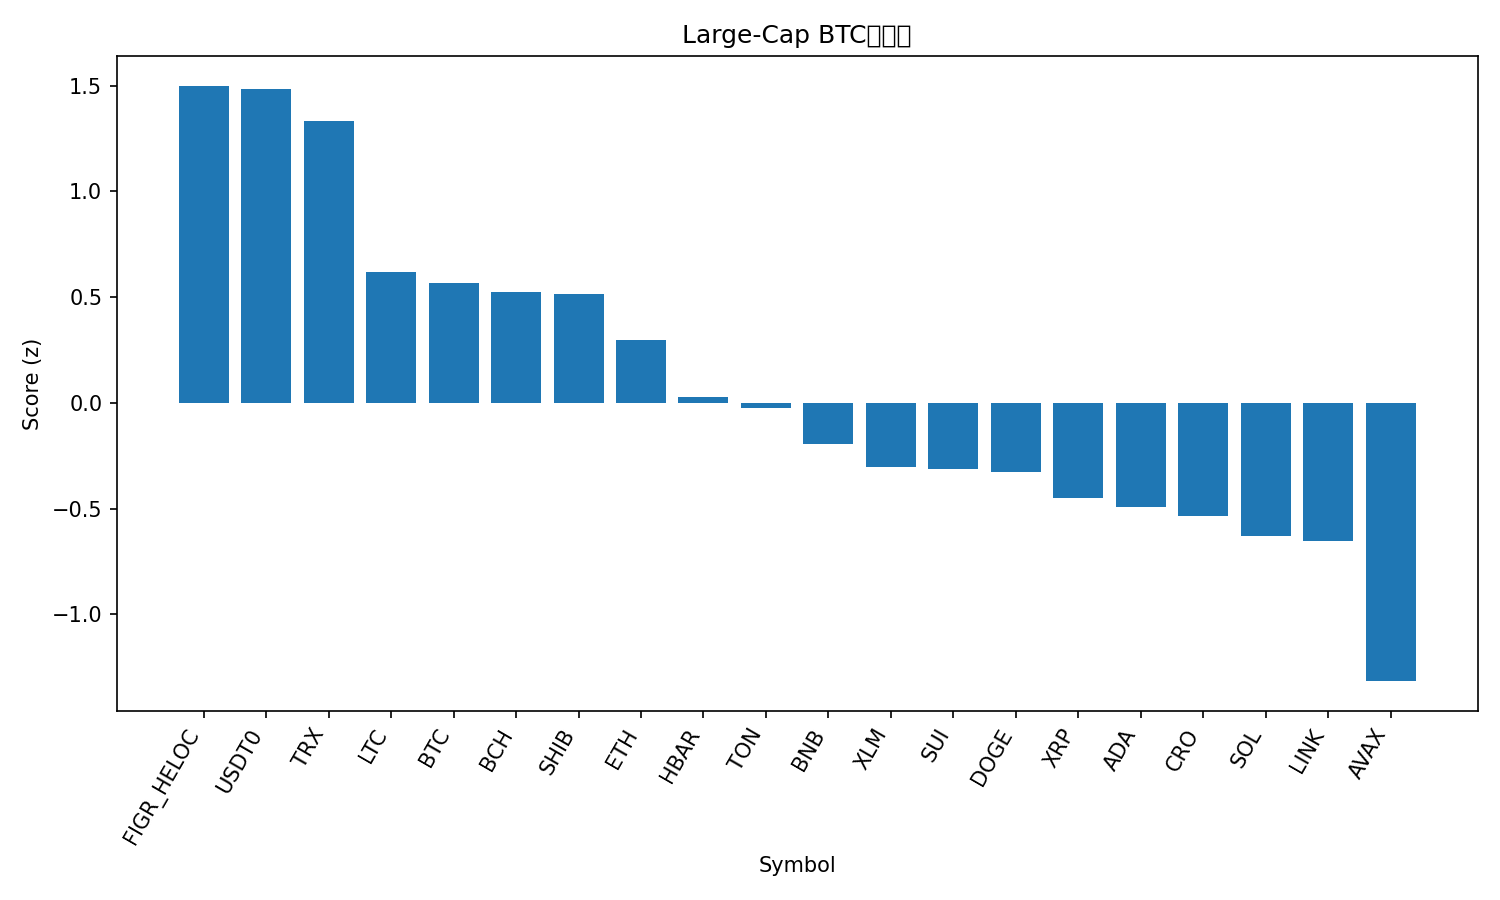

The table this chart was drawn from, first rows:
rank, name, symbol, price_btc, price_usd, pct_1h_btc, pct_24h_btc, pct_7d_btc, market_cap_rank, market_cap_usd, volume_usd, score
1, Figure Heloc, FIGR_HELOC, 9.25e-06, 1.007, 0.3877, 3.274, 4.07, 17, 12765275428, 19497452, 1.5
2, USDT0, USDT0, 9.19e-06, 1.0, 0.399, 2.604, 7.055, 34, 6433403030, 812041324, 1.483
3, TRON, TRX, 3.06e-06, 0.3333, 0.2836, 3.104, 2.954, 10, 31567235558, 892633333, 1.334
4, Litecoin, LTC, 0.0009317, 101.4, 0.1636, 0.4621, -6.776, 28, 7756132930, 568911130, 0.6175
5, Bitcoin, BTC, 1.0, 108853, 0.0, 0.0, 0.0, 1, 2171426329392, 72881923151, 0.5671
6, Bitcoin Cash, BCH, 0.004957, 539.6, -0.03466, 1.153, -5.022, 22, 10763969431, 433697484, 0.5266
7, Shiba Inu, SHIB, 1.06274e-10, 1.157e-05, 0.1117, -0.01088, -5.577, 30, 6830922348, 233610700, 0.5173
8, Ethereum, ETH, 0.03565, 3881, 0.011, -0.7475, -8.248, 2, 469475744444, 57452357092, 0.2954
9, Hedera, HBAR, 1.89e-06, 0.2058, -0.1497, -0.8768, -8.859, 26, 8722807174, 278545639, 0.02813
10, Toncoin, TON, 2.431e-05, 2.65, -0.02519, -2.136, -9.551, 31, 6744531774, 179924050, -0.0222
11, BNB, BNB, 0.008583, 934.3, -0.3184, -2.569, 0.6798, 5, 130390926943, 3338081229, -0.1926
12, Stellar, XLM, 3.19e-06, 0.3475, -0.5024, -0.9443, -5.127, 20, 11099315726, 259619095, -0.3021
13, Sui, SUI, 2.842e-05, 3.09, -0.3119, -1.534, -11.88, 21, 11048974155, 1646537762, -0.3117
14, Dogecoin, DOGE, 2.04e-06, 0.2226, -0.3022, -1.589, -12.94, 8, 33683769517, 3894269630, -0.3282
15, XRP, XRP, 2.485e-05, 2.71, -0.5742, -1.6, -4.507, 4, 162084324666, 8963059517, -0.4512
16, Cardano, ADA, 7e-06, 0.7617, -0.6019, -0.8093, -9.663, 11, 27866064270, 1877427245, -0.4917
17, Cronos, CRO, 1.74e-06, 0.189, -1.032, 2.901, -13.15, 33, 6589307754, 123420982, -0.5365
18, Solana, SOL, 0.001761, 191.8, -0.3869, -2.723, -15.41, 6, 104474183609, 11198694744, -0.6273
19, Chainlink, LINK, 0.0001836, 19.99, -0.5291, -2.118, -12.34, 16, 13590437363, 1127086407, -0.6512
20, Avalanche, AVAX, 0.0002535, 27.59, -0.3266, -8.212, -14.13, 18, 11668613767, 1417643022, -1.315
21, Hyperliquid, HYPE, 0.0003768, 41.03, -1.431, -0.8572, -21.71, 19, 11138164051, 1181800475, -1.7
